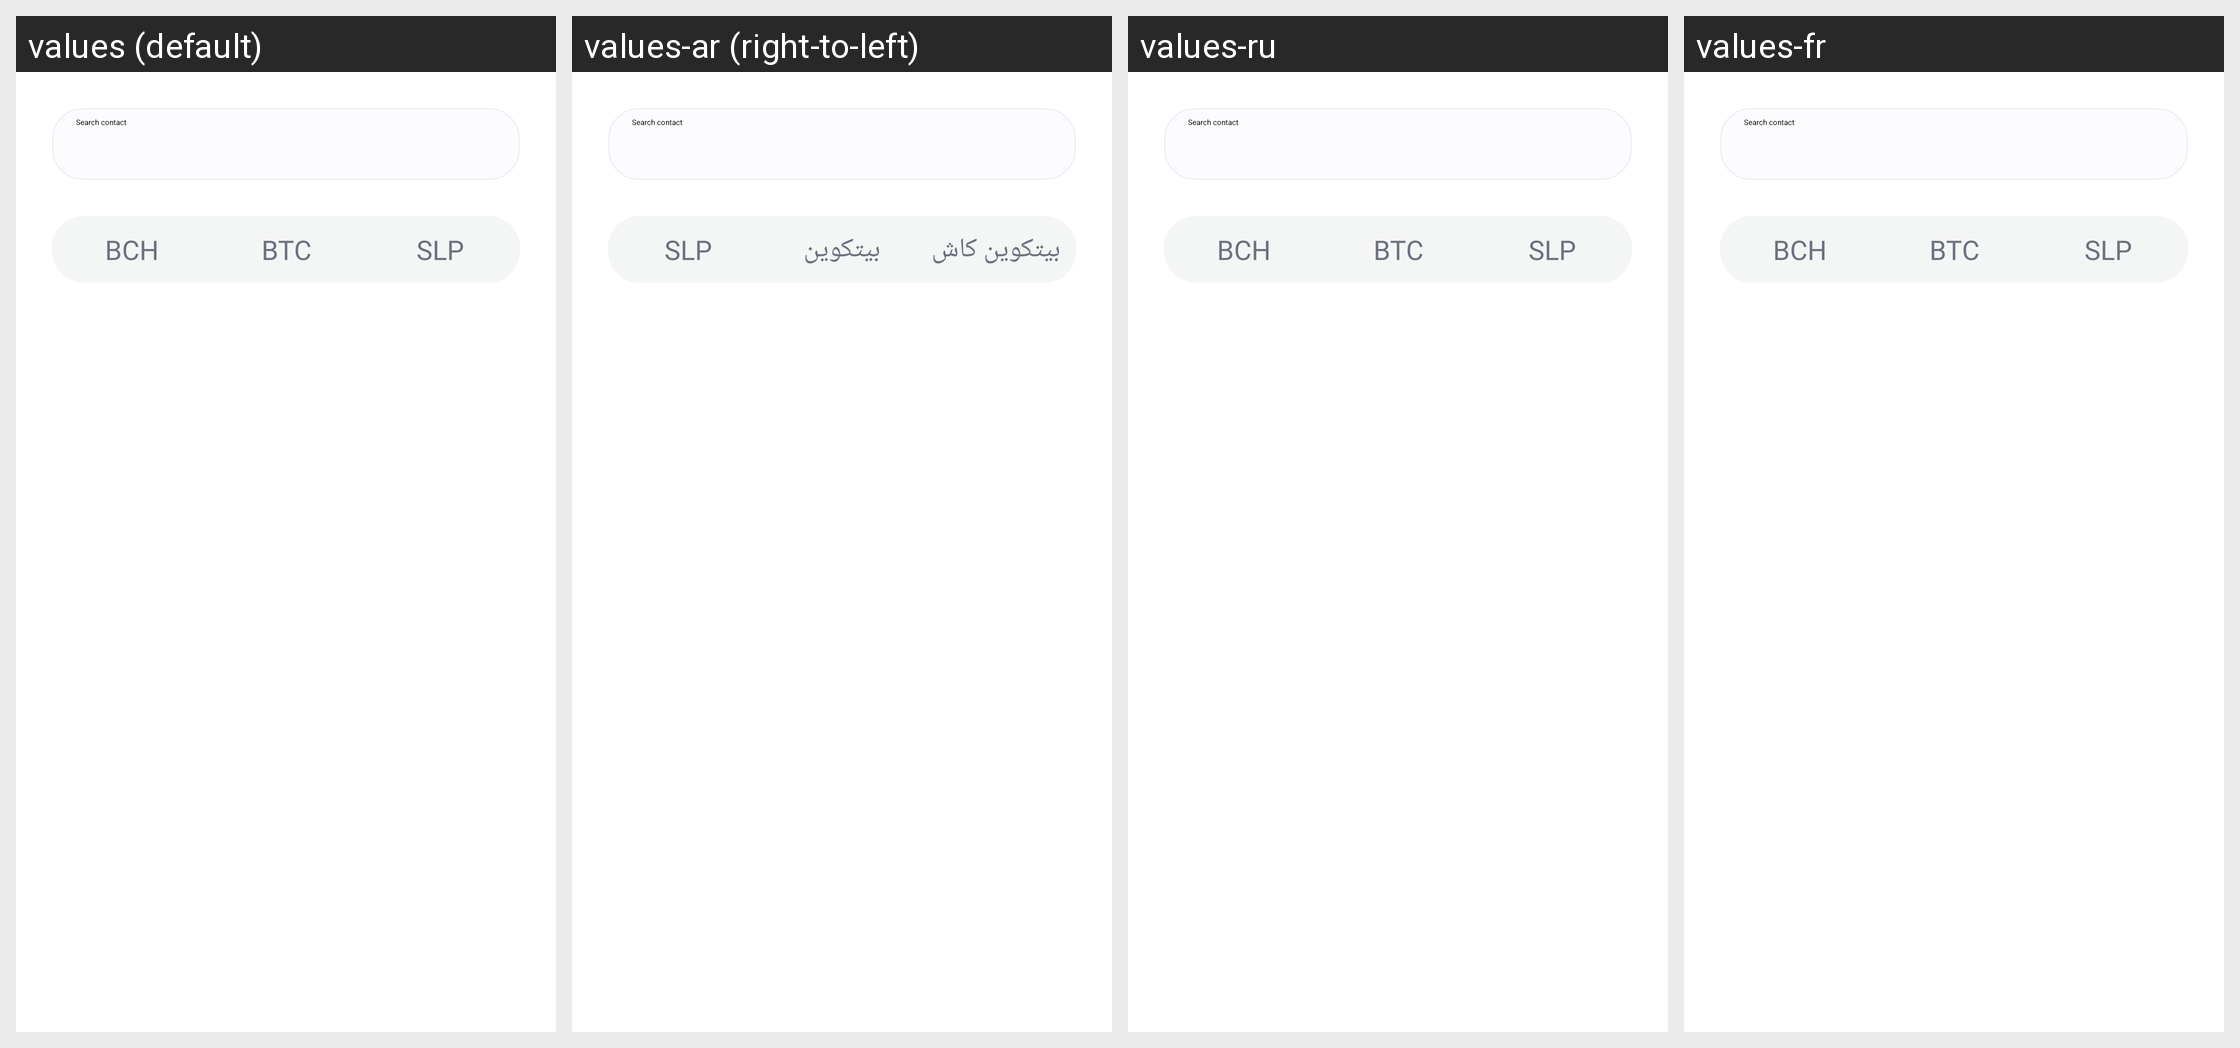

The Android screen above is rendered under several locales of the same app. Produce the string resources it draws, with the default and per-locale values.
Android screen res/layout/fragment_component_contactlist.xml rendered under 4 locales, left to right: values (default), values-ar (right-to-left), values-ru, values-fr. Device: Nexus 5 (rendered at 1080×1920; each locale shown at half size, 540×960, under a caption strip naming it); theme Theme.MaterialComponents.DayNight.NoActionBar.
Other locales in the repository, not shown: values-af, values-am, values-as, values-az, values-be, values-bg, values-bn, values-bs, values-ca, values-cs, values-da, values-de, values-el, values-en-rGB, values-en-rIN, values-es, values-es-rUS, values-et, values-eu, values-fa, values-fi, values-fr-rCA, values-gl, values-gu, values-hi, values-hr, values-hu, values-hy, values-id, values-in, values-is, values-it, values-iw, values-ja, values-ka, values-kk, values-km, values-kn, values-ko, values-ky, values-lo, values-lt, values-lv, values-mk, values-ml, values-mn, values-mr, values-ms, values-my, values-nb, values-ne, values-nl, values-or, values-pa, values-pl, values-pt, values-pt-rBR, values-pt-rPT, values-ro, values-si, values-sk, values-sl, values-sq, values-sr, values-sv, values-sw, values-ta, values-te, values-th, values-tl, values-tr, values-uk, values-ur, values-uz, values-vi, values-zh, values-zh-rCN, values-zh-rHK, values-zh-rTW, values-zu.
Strings drawn on this screen, with the default value and each locale's value (text and hints the layout hard-codes, and strings that could not be matched under every locale, appear in the picture but are not listed):

send_asset_contact_search
  values: Search contact
  values-ar: Search contact  [not translated; the default value is used]
  values-ru: Search contact  [not translated; the default value is used]
  values-fr: Search contact  [not translated; the default value is used]

bch_symbol
  values: BCH
  values-ar: بيتكوين كاش
  values-ru: BCH
  values-fr: BCH

btc_symbol
  values: BTC
  values-ar: بيتكوين
  values-ru: BTC
  values-fr: BTC

slp_symbol
  values: SLP
  values-ar: SLP  [not translated; the default value is used]
  values-ru: SLP  [not translated; the default value is used]
  values-fr: SLP  [not translated; the default value is used]
